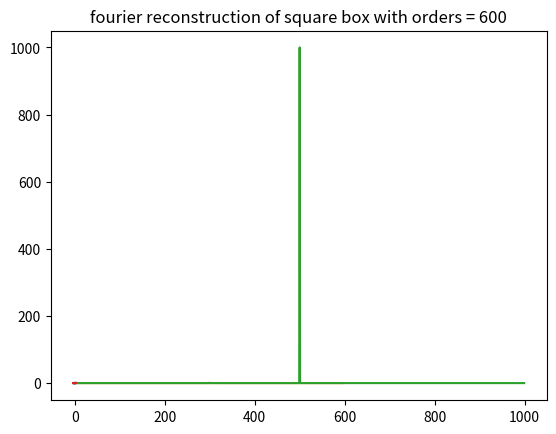

This figure's Python source:
import numpy as np
from scipy import signal
import matplotlib.pyplot as plt
import scipy
# do a fourier transform of a square function, which is analytically known


n_order = 600;

#determine the b_n coefs

b_n_coefs = list();
for i in range(1,n_order):
    if(abs(i)%2 == 1):
        b_n_coefs.append(1*4/(i*np.pi));
    else:
        b_n_coefs.append(0);

#construct fourier series
x = np.linspace(-np.pi, np.pi, 1000);
L = np.pi;
f_eval = list();
for i in range(len(x)):
    f_x = 0;
    for j in range(1,n_order):
        f_x +=b_n_coefs[j-1]*np.sin(j*np.pi*x[i]/L);
    print(f_x)
    f_eval.append(f_x);

plt.plot(x, f_eval);
plt.title('fourier reconstruction of square box with orders = '+str(n_order))

#plt.plot(x, np.sin(x));
plt.show()
plt.plot(np.fft.fftshift(b_n_coefs))
plt.show()

#using a DFT;
# discrete sample of the function of interest

heaviside_discrete = list();
for i in x:
    if(i > L or i < -L):
        heaviside_discrete.append(0);
    else:
        heaviside_discrete.append(1);

dft_heaviside= np.fft.fft(heaviside_discrete);
plt.plot(np.fft.fftshift(dft_heaviside));
plt.show()
plt.plot(x, heaviside_discrete);
plt.show()

# we need the toeplitz matrix
dft_mat = scipy.linalg.dft(1000);
a = dft_mat*heaviside_discrete;
